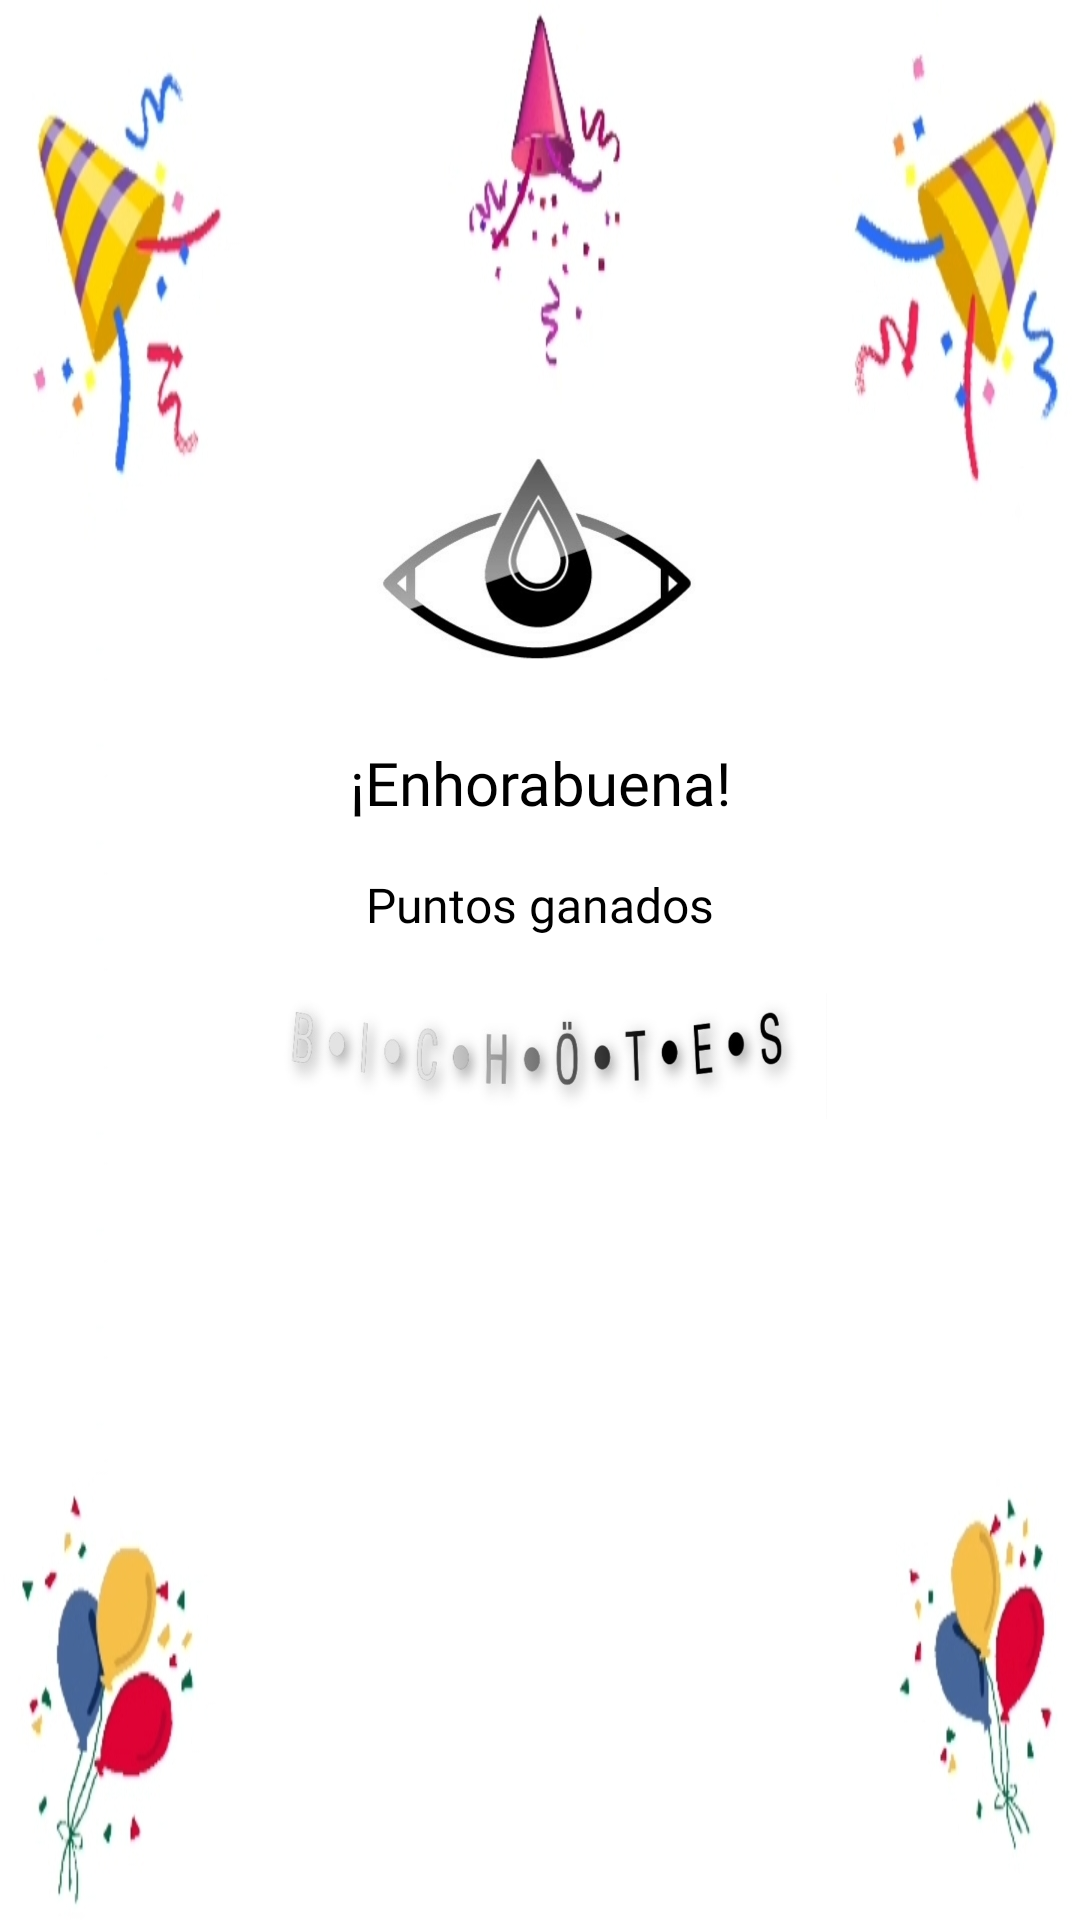

The Android layout XML behind this screen, and the referenced resources:
<!-- AndroidManifest.xml: application theme Theme.AppCompat.Light.NoActionBar -->
<!-- res/layout/dialogo_victoria.xml -->
<?xml version="1.0" encoding="utf-8"?>
<androidx.constraintlayout.widget.ConstraintLayout xmlns:android="http://schemas.android.com/apk/res/android"
    xmlns:app="http://schemas.android.com/apk/res-auto"
    xmlns:tools="http://schemas.android.com/tools"
    android:layout_width="match_parent"
    android:layout_height="match_parent"
    android:background="@drawable/fondodialogovictoria">

    <TextView
        android:id="@+id/tPuntos"
        android:layout_width="326dp"
        android:layout_height="41dp"
        android:fontFamily="@font/khand_light"
        android:gravity="center"
        android:text="Puntos ganados"
        android:textColor="#000000"
        android:textSize="16sp"
        app:layout_constraintBottom_toBottomOf="parent"
        app:layout_constraintEnd_toEndOf="parent"
        app:layout_constraintHorizontal_bias="0.494"
        app:layout_constraintStart_toStartOf="parent"
        app:layout_constraintTop_toBottomOf="@+id/tGanador"
        app:layout_constraintVertical_bias="0.0" />

    <TextView
        android:id="@+id/tGanador"
        android:layout_width="339dp"
        android:layout_height="40dp"
        android:fontFamily="@font/khand_light"
        android:gravity="center"
        android:text="¡Enhorabuena!"
        android:textColor="#000000"
        android:textSize="20sp"
        app:layout_constraintBottom_toBottomOf="parent"
        app:layout_constraintEnd_toEndOf="parent"
        app:layout_constraintStart_toStartOf="parent"
        app:layout_constraintTop_toBottomOf="@+id/imageView6"
        app:layout_constraintVertical_bias="0.0" />

    <ImageView
        android:id="@+id/imageView6"
        android:layout_width="145dp"
        android:layout_height="95dp"
        app:layout_constraintBottom_toBottomOf="parent"
        app:layout_constraintEnd_toEndOf="parent"
        app:layout_constraintStart_toStartOf="parent"
        app:layout_constraintTop_toTopOf="parent"
        app:layout_constraintVertical_bias="0.268"
        app:srcCompat="@drawable/logo" />

    <ImageView
        android:id="@+id/imageView7"
        android:layout_width="193dp"
        android:layout_height="60dp"
        app:layout_constraintBottom_toBottomOf="parent"
        app:layout_constraintEnd_toEndOf="parent"
        app:layout_constraintHorizontal_bias="0.496"
        app:layout_constraintStart_toStartOf="parent"
        app:layout_constraintTop_toBottomOf="@+id/tPuntos"
        app:layout_constraintVertical_bias="0.0"
        app:srcCompat="@drawable/logoslo" />
</androidx.constraintlayout.widget.ConstraintLayout>
<!-- resources referenced by this layout -->
<resources>
  <!-- drawable fondodialogovictoria: jpg bitmap (drawable, 106670 bytes) -->
  <!-- drawable logo: png bitmap (drawable, 223261 bytes) -->
  <!-- drawable logoslo: jpg bitmap (drawable, 26949 bytes) -->
</resources>
